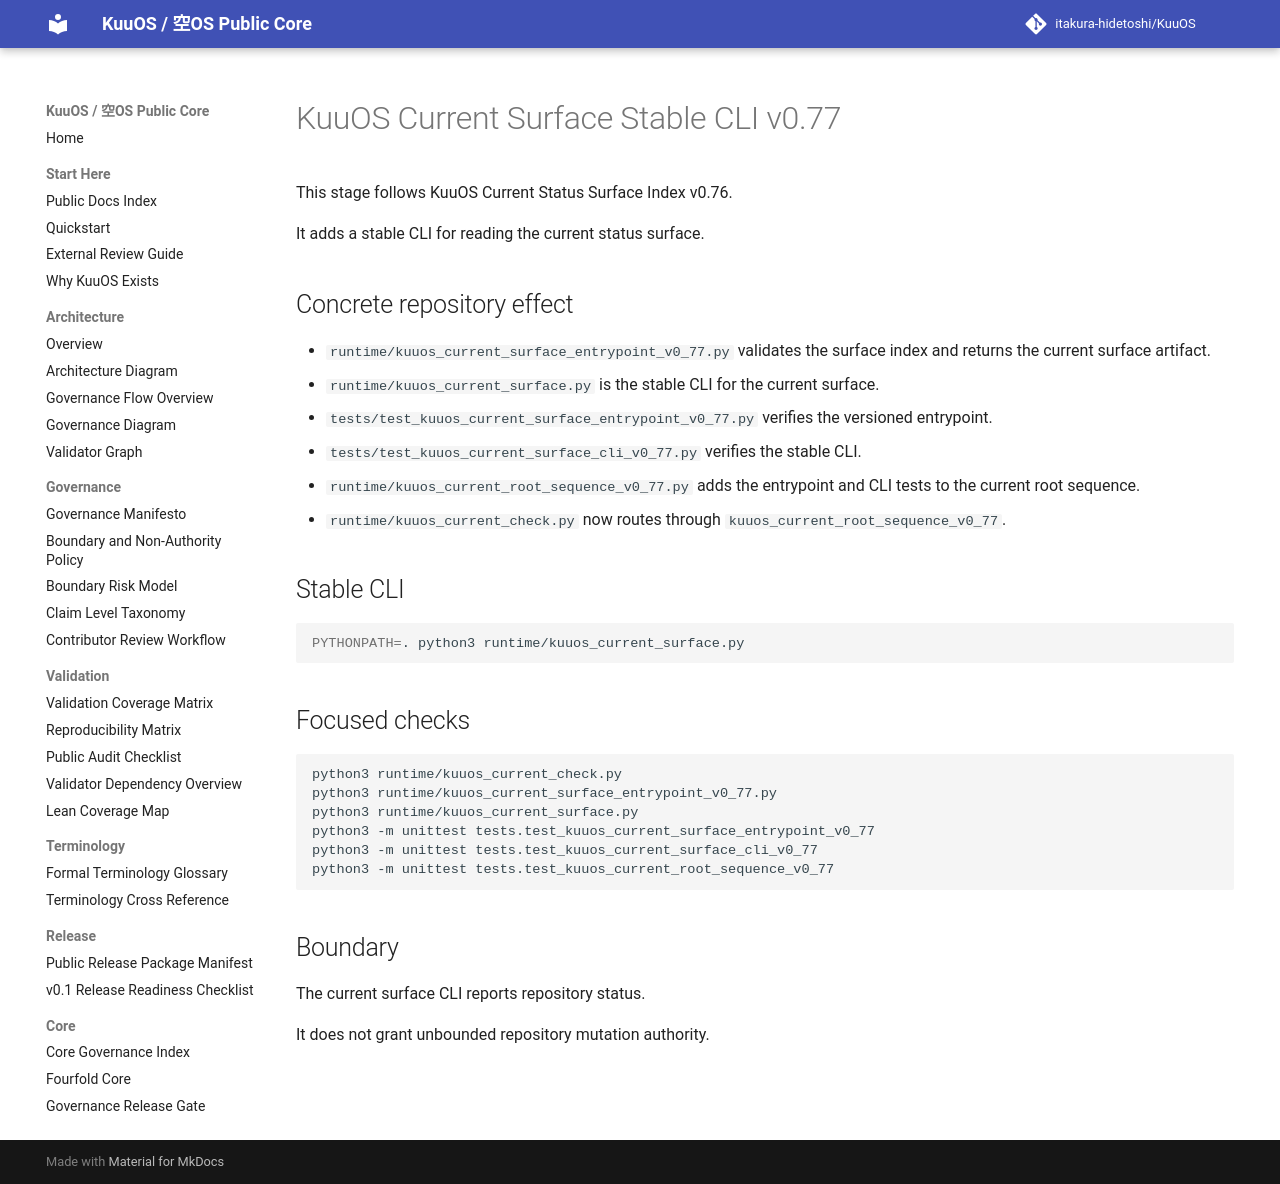

repository: itakura-hidetoshi/KuuOS · page: kuuos_current_surface_entrypoint_v0_77/index.html · generator: mkdocs

# KuuOS Current Surface Stable CLI v0.77

This stage follows KuuOS Current Status Surface Index v0.76.

It adds a stable CLI for reading the current status surface.

## Concrete repository effect

- `runtime/kuuos_current_surface_entrypoint_v0_77.py` validates the surface index and returns the current surface artifact.
- `runtime/kuuos_current_surface.py` is the stable CLI for the current surface.
- `tests/test_kuuos_current_surface_entrypoint_v0_77.py` verifies the versioned entrypoint.
- `tests/test_kuuos_current_surface_cli_v0_77.py` verifies the stable CLI.
- `runtime/kuuos_current_root_sequence_v0_77.py` adds the entrypoint and CLI tests to the current root sequence.
- `runtime/kuuos_current_check.py` now routes through `kuuos_current_root_sequence_v0_77`.

## Stable CLI

```bash
PYTHONPATH=. python3 runtime/kuuos_current_surface.py
```

## Focused checks

```bash
python3 runtime/kuuos_current_check.py
python3 runtime/kuuos_current_surface_entrypoint_v0_77.py
python3 runtime/kuuos_current_surface.py
python3 -m unittest tests.test_kuuos_current_surface_entrypoint_v0_77
python3 -m unittest tests.test_kuuos_current_surface_cli_v0_77
python3 -m unittest tests.test_kuuos_current_root_sequence_v0_77
```

## Boundary

The current surface CLI reports repository status.

It does not grant unbounded repository mutation authority.
